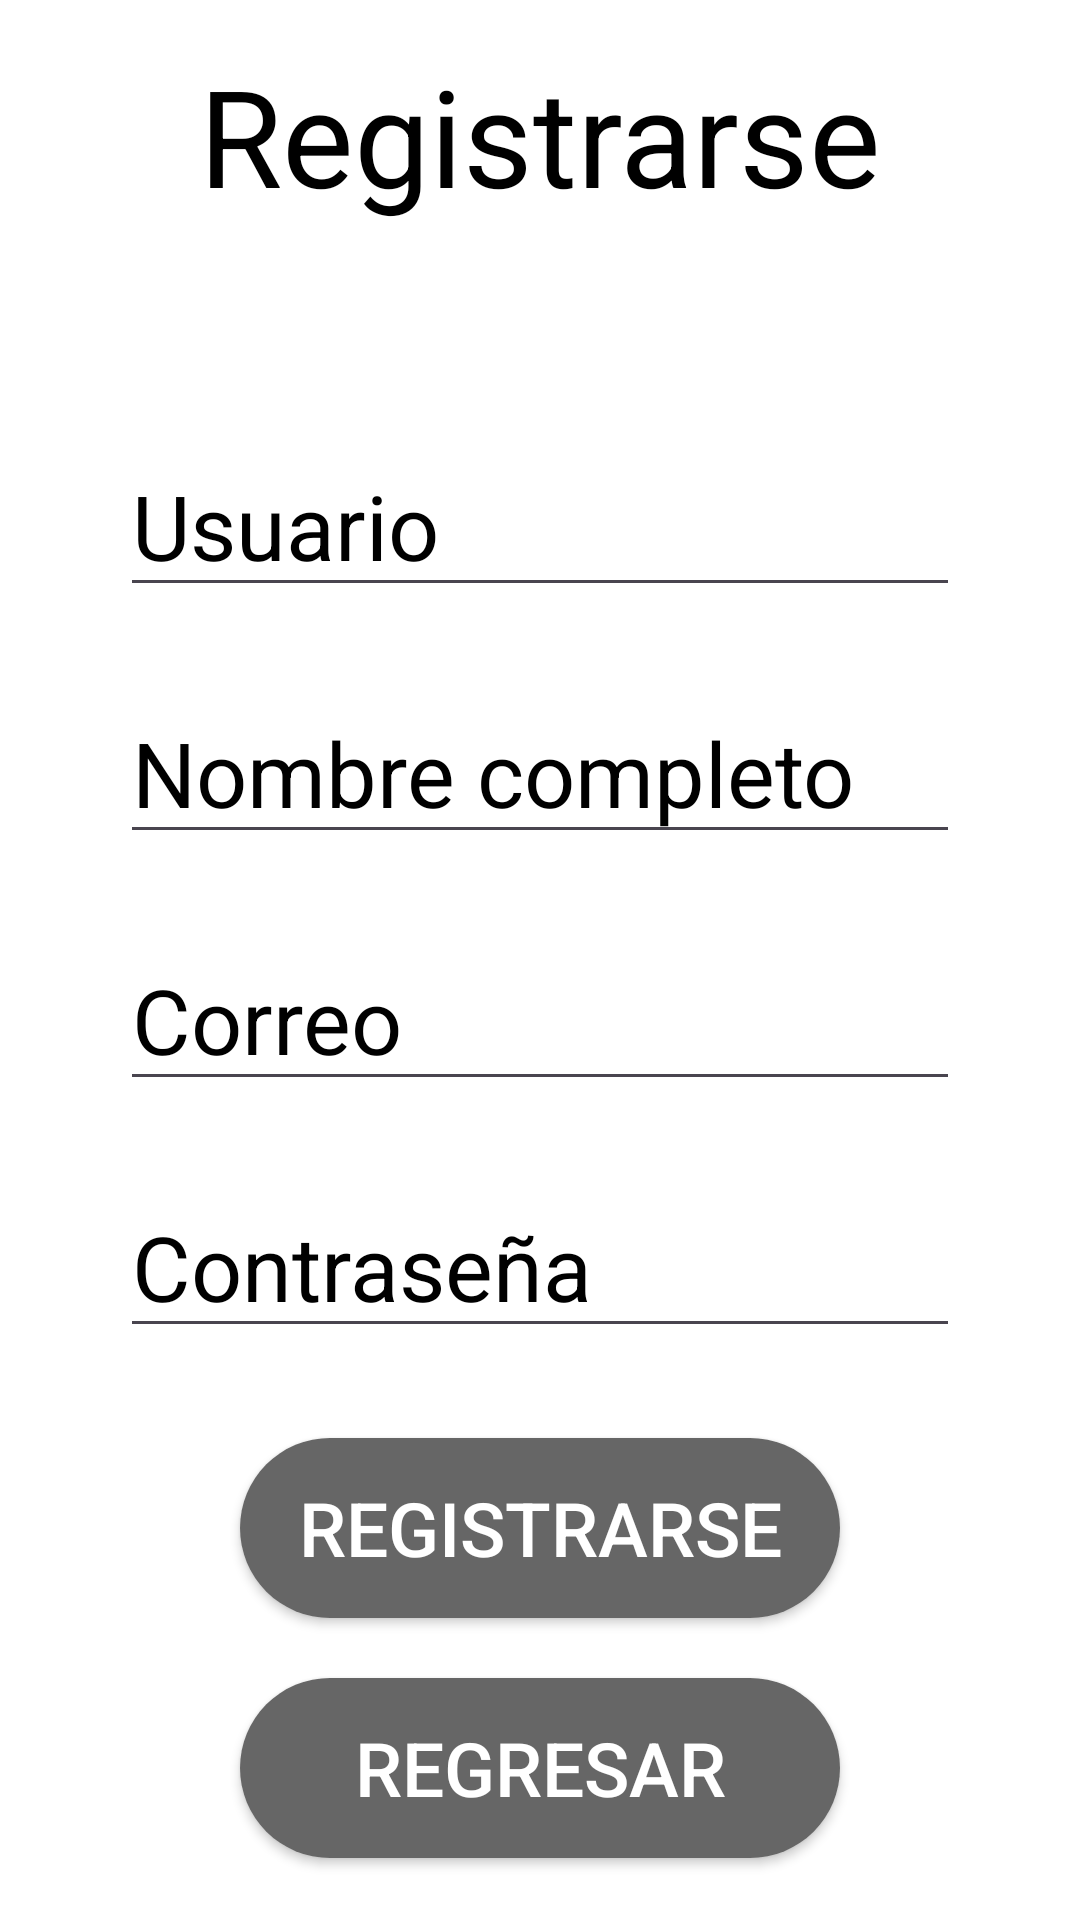

Produce the Android XML layout that renders to this screen, including the resource entries it uses.
<!-- AndroidManifest.xml: application theme Theme.PetCare -->
<!-- res/layout/activity_registrarse.xml -->
<?xml version="1.0" encoding="utf-8"?>
<LinearLayout xmlns:android="http://schemas.android.com/apk/res/android"
    xmlns:tools="http://schemas.android.com/tools"
    android:layout_width="match_parent"
    android:layout_height="match_parent"
    android:orientation="vertical"
    android:paddingHorizontal="40dp"
    android:background="@color/white"
    tools:context=".Registrarse">

    <TextView
        android:layout_width="match_parent"
        android:layout_height="wrap_content"
        android:text="@string/registrarse"
        android:textAlignment="center"
        android:textColor="@color/black"
        android:textSize="45sp"
        android:layout_marginTop="15dp"
        />

    <EditText
        android:id="@+id/etUsuario"
        android:layout_width="match_parent"
        android:layout_height="wrap_content"
        android:hint="@string/usuario"
        android:textColorHint="@color/black"
        android:inputType="text"
        android:textSize="30sp"
        android:textColor="@color/black"
        android:layout_marginTop="70dp"
        />

    <EditText
        android:id="@+id/etNombre"
        android:layout_width="match_parent"
        android:layout_height="wrap_content"
        android:hint="@string/nombre"
        android:textColorHint="@color/black"
        android:inputType="textPassword"
        android:textSize="30sp"
        android:layout_marginTop="@dimen/inputMargin"
        />

    <EditText
        android:id="@+id/etCorreo"
        android:layout_width="match_parent"
        android:layout_height="wrap_content"
        android:hint="@string/correo"
        android:textColorHint="@color/black"
        android:inputType="text"
        android:textSize="30sp"
        android:layout_marginTop="@dimen/inputMargin"
        />

    <EditText
        android:id="@+id/etContrasenia"
        android:layout_width="match_parent"
        android:layout_height="wrap_content"
        android:hint="@string/contrasenia"
        android:inputType="text"
        android:textSize="30sp"
        android:layout_marginTop="@dimen/inputMargin"
        android:textColorHint="@color/black"
        />


    <Button
        android:id="@+id/btn_registrarse"
        android:layout_width="200dp"
        android:layout_height="60dp"
        android:textSize="25sp"
        android:background="@drawable/round_button_gris"
        android:text="@string/registrarse"
        android:textColor="@color/white"
        android:layout_gravity="center"
        android:layout_marginTop="30dp"
        android:layout_marginBottom="20dp"
        />

    <Button
        android:id="@+id/btn_regresar"
        android:layout_width="200dp"
        android:layout_height="60dp"
        android:textSize="25sp"
        android:background="@drawable/round_button_gris"
        android:text="@string/regresar"
        android:textColor="@color/white"
        android:layout_gravity="center"
        />

</LinearLayout>
<!-- resources referenced by this layout -->
<resources>
  <color name="black">#FF000000</color>
  <color name="white">#FFFFFFFF</color>
  <dimen name="inputMargin">25dp</dimen>
  <!-- drawable round_button_gris (drawable) -->
  <?xml version="1.0" encoding="utf-8"?>
  <selector xmlns:android="http://schemas.android.com/apk/res/android">
  
      <item>
          <shape android:shape="rectangle">
              <solid android:color="@color/gray"/>
              <corners android:radius="48dp"/>
          </shape>
      </item>
  </selector>
  <string name="contrasenia">Contraseña</string>
  <string name="correo">Correo</string>
  <string name="nombre">Nombre completo</string>
  <string name="registrarse">Registrarse</string>
  <string name="regresar">Regresar</string>
  <string name="usuario">Usuario</string>
  <style name="Theme.PetCare" parent="Base.Theme.PetCare" />
  <color name="gray">#666666</color>
  <style name="Base.Theme.PetCare" parent="Theme.Material3.DayNight.NoActionBar">
  
          <item name="colorPrimary">@color/green</item>
          <item name="colorPrimaryVariant">@color/green</item>
          <item name="colorOnPrimary">@color/gray</item>
  
          <item name="colorSecondary">@color/gray</item>
          <item name="colorSecondaryVariant">@color/cream</item>
          <item name="colorOnSecondary">@color/cream</item>
  
          <item name="android:statusBarColor" tools:targetApi="l">?attr/colorPrimaryVariant</item>
      </style>
  <color name="green">#0E4C27</color>
  <color name="cream">#F3E0B3</color>
</resources>
